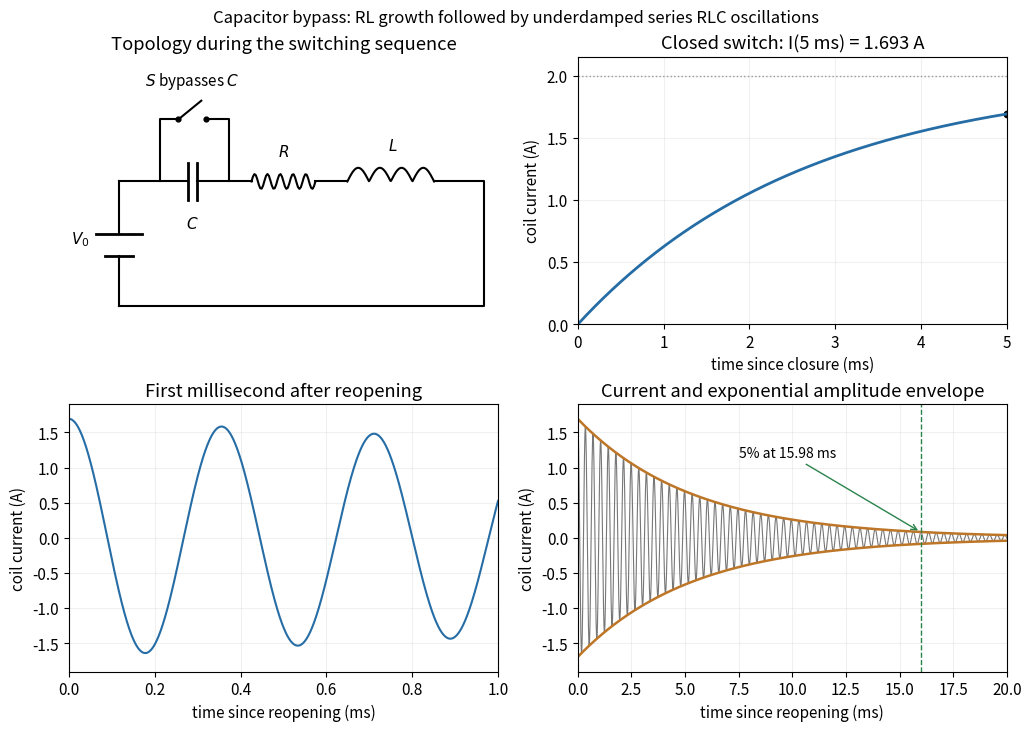

This figure's Python source:
"""Original illustration for the 2016 Oxford Physics 2 resit solutions.
Writes only the matching PNG to the current working directory.
Tested with Python 3.14, numpy 2.3.5 and matplotlib 3.10.7 (root pyproject.toml).
"""
from pathlib import Path
import matplotlib
matplotlib.use("Agg")
import matplotlib.pyplot as plt
import numpy as np
plt.rcParams.update({"font.size": 11, "figure.facecolor": "white", "axes.facecolor": "white", "savefig.facecolor": "white"})

R=3.;L=.008;C=.4e-6;V=6.;t1=.005;I1=V/R*(1-np.exp(-R*t1/L));alpha=R/(2*L);omega=np.sqrt(1/(L*C)-alpha*alpha);deriv=(V-R*I1)/L;B=(deriv+alpha*I1)/omega;env0=np.hypot(I1,B);decay=np.log(20)/alpha
fig,axs=plt.subplots(2,2,figsize=(10.2,7.2),layout='constrained')
ax=axs[0,0];ax.plot([0,0],[0,.8],color='black');ax.plot([0,0],[1.15,2],color='black');ax.plot([-.3,.3],[.8,.8],color='black',lw=2);ax.plot([-.5,.5],[1.15,1.15],color='black',lw=2);ax.text(-.65,1,'$V_0$',ha='right')
ax.plot([0,1.5],[2,2],color='black');ax.plot([1.5,1.5],[1.7,2.3],color='black',lw=2);ax.plot([1.7,1.7],[1.7,2.3],color='black',lw=2);ax.plot([1.7,2.9],[2,2],color='black');ax.text(1.6,1.25,'$C$',ha='center')
x=np.linspace(2.9,4.3,45);ax.plot(x,2+.12*np.sin(np.linspace(0,10*np.pi,len(x))),color='black');ax.plot([4.3,5],[2,2],color='black');ax.text(3.6,2.4,'$R$',ha='center')
x=np.linspace(5,6.9,150);ax.plot(x,2+.22*abs(np.sin(np.linspace(0,4*np.pi,len(x)))),color='black');ax.text(6,2.5,'$L$',ha='center');ax.plot([6.9,8,8,0],[2,2,0,0],color='black')
ax.plot([.9,.9,1.3],[2,3,3],color='black');ax.plot([1.3,1.8],[3,3.3],color='black');ax.plot([1.9,2.4,2.4],[3,3,2],color='black');ax.scatter([1.3,1.9],[3,3],s=12,color='black');ax.text(1.6,3.55,'$S$ bypasses $C$',ha='center');ax.set(xlim=(-1.1,8.3),ylim=(-.3,4),title='Topology during the switching sequence');ax.axis('off')
t=np.linspace(0,t1,450);axs[0,1].plot(1000*t,V/R*(1-np.exp(-R*t/L)),color='#266da6',lw=2);axs[0,1].scatter([5],[I1],color='black',s=22);axs[0,1].axhline(2,color='.6',ls=':',lw=1);axs[0,1].set(xlabel='time since closure (ms)',ylabel='coil current (A)',title=f'Closed switch: I(5 ms) = {I1:.3f} A',xlim=(0,5),ylim=(0,2.15))
for ax,end,long in [(axs[1,0],.001,False),(axs[1,1],.02,True)]:
 tau=np.linspace(0,end,10000);cur=np.exp(-alpha*tau)*(I1*np.cos(omega*tau)+B*np.sin(omega*tau));ax.plot(1000*tau,cur,color=('#777777'if long else'#266da6'),lw=(.8 if long else 1.5));ax.set(xlabel='time since reopening (ms)',ylabel='coil current (A)',xlim=(0,end*1000),ylim=(-1.9,1.9));ax.grid(alpha=.18)
 if long:
  envelope=env0*np.exp(-alpha*tau);ax.plot(tau*1000,envelope,color='#bd7627',lw=1.8);ax.plot(tau*1000,-envelope,color='#bd7627',lw=1.8);ax.axvline(decay*1000,color='#2b834c',ls='--',lw=1);ax.annotate(f'5% at {1000*decay:.2f} ms',(decay*1000,.05*env0),(7.5,1.15),arrowprops={'arrowstyle':'->','color':'#2b834c'},fontsize=10);ax.set_title('Current and exponential amplitude envelope')
 else:ax.set_title('First millisecond after reopening')
axs[0,1].grid(alpha=.18);fig.suptitle('Capacitor bypass: RL growth followed by underdamped series RLC oscillations',fontsize=12)
fig.savefig(Path.cwd()/'2016-resit-rlc-switching-response.png',dpi=140,transparent=False);plt.close(fig)
